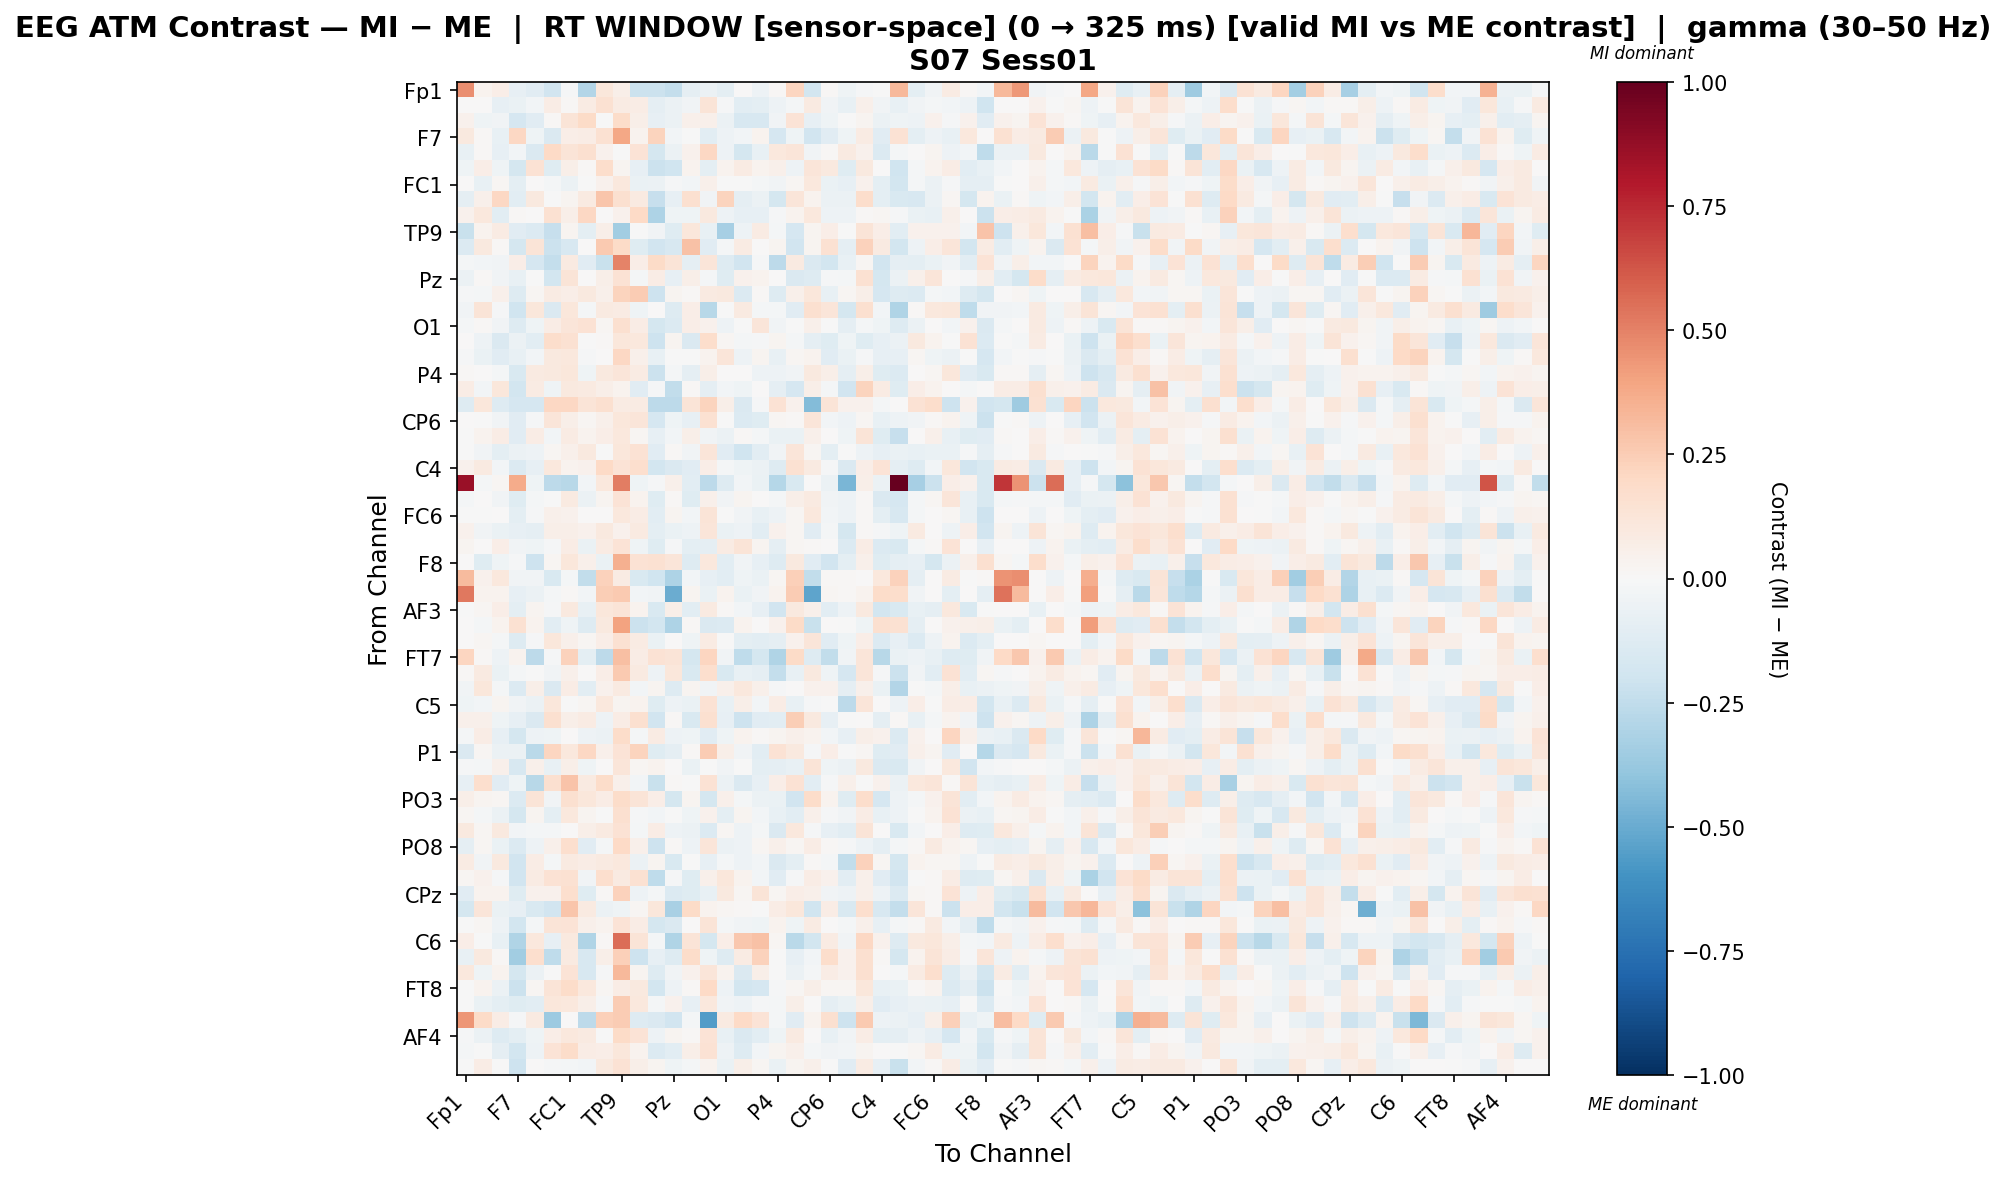

The table this chart was drawn from, first rows:
, Fp1, Fz, F3, F7, FT9, FC5, FC1, C3, T7, TP9, CP5, CP1, Pz, P3, P7, O1, Oz, O2, P4, P8, TP10, CP6, CP2
Fp1, 0.4617, 0.03801, 0.06996, -0.07987, -0.1127, -0.1905, -0.01082, -0.2902, 0.1142, 0.05948, -0.2131, -0.2129, -0.2355, -0.08816, -0.05553, -0.09896, 0.004332, -0.04762, 0.01561, 0.2179, -0.1859, 0.01075, -0.04379
Fz, 0.003748, 0.003105, -0.08572, -0.07011, -0.02828, 0.07198, 0.0101, 0.07874, 0.1555, 0.08185, 0.07351, -0.09218, -0.06002, -0.03413, 0.1252, -0.0107, -0.1063, -0.09475, -0.04901, -0.01575, 0.08881, -0.03688, -0.07275
F3, 0.04299, -0.04081, -0.03699, -0.1668, -0.1156, 0.01038, 0.1309, 0.1922, -0.005668, 0.1842, 0.05738, -0.08375, -0.05952, 0.05381, 0.04863, -0.05888, -0.1639, -0.159, -0.03245, 0.1396, -0.08246, -0.03927, -0.004855
F7, 0.09447, 0.01161, -0.07636, 0.2103, -0.04417, -0.142, 0.06522, 0.07154, 0.1505, 0.3888, 0.03314, 0.224, -0.02627, -0.004299, -0.1055, -0.05154, -0.02903, 0.03143, -0.1686, -0.04379, -0.1907, -0.1153, -0.03956
FT9, -0.07484, 0.01502, -0.08578, -0.02369, -0.1443, 0.1987, 0.1297, 0.1605, 0.04544, -0.003169, 0.135, -0.1782, -0.05562, 0.04138, 0.2048, -0.05233, -0.1724, -0.07393, 0.109, 0.1239, -0.03235, 0.01144, 0.08956
FC5, -0.04442, 0.06351, -0.04386, -0.1794, 0.1441, -0.1218, 0.06035, 0.01181, 0.1726, 0.02426, -0.08451, -0.2172, -0.2023, 0.03784, -0.09653, 0.03524, 0.08384, 0.03469, 0.05155, -0.04718, 0.1201, 0.09572, -0.1232
FC1, 0.0, -0.07703, 0.02304, -0.09535, 0.007789, -0.02066, -0.06058, -0.004432, 0.03999, 0.1092, -0.06979, -0.05534, -0.01391, -0.02596, 0.04989, -0.0045, -0.002176, -0.01741, -0.03132, 0.02188, 0.1051, -0.06284, -0.07927
C3, -0.09292, 0.0477, 0.2099, -0.1056, 0.09566, -0.001876, 0.02448, 0.09255, 0.2772, 0.1636, 0.09295, -0.2284, -0.07937, 0.1584, -0.03846, 0.223, -0.09368, -0.05793, -0.1778, 0.1198, 0.03729, -0.05602, -0.05605
T7, 0.04132, 0.1083, -0.1052, 0.01365, 0.002431, 0.1536, 0.05624, 0.2061, 0.002057, 0.04145, 0.1979, -0.3069, -0.04009, -0.04094, 0.1003, -0.04782, -0.08547, -0.08415, -0.01259, 0.03691, 0.1052, -0.04834, -0.0496
TP9, -0.2191, 0.03606, 0.08022, -0.1117, -0.134, -0.2316, 0.03048, -0.09934, 0.05598, -0.3496, -0.005169, -0.03785, -0.1183, 0.1171, -0.07093, -0.329, -0.04939, 0.07945, -0.01854, -0.1676, 0.0244, 0.06938, -0.007092
CP5, -0.1335, 0.09473, 0.01529, -0.1761, 0.1258, -0.211, -0.1601, 0.006536, 0.2594, 0.189, -0.1195, -0.1883, -0.1591, 0.2964, -0.1103, -0.0183, 0.08404, 0.007456, 0.02889, -0.1921, 0.02614, 0.1556, -0.088
CP1, -0.02185, -0.03099, -0.032, 0.0703, -0.1706, -0.2352, 0.08846, -0.1094, -0.2262, 0.4967, 0.06565, 0.1887, 0.131, -0.09269, 0.1245, -0.1276, -0.1951, -0.00882, -0.2593, 0.09272, -0.1475, -0.1812, -0.0747
Pz, -0.05793, 0.01035, -0.0348, -0.07066, -0.002744, -0.181, 0.1312, 0.007001, 0.05914, 0.1434, -0.01678, 0.07075, -0.08562, 0.05833, -0.02246, -0.1221, 0.04032, 0.03735, 0.004977, -0.1419, -0.1318, -0.01325, -0.01744
P3, -0.01212, -0.02018, 0.04872, -0.1297, 0.02166, 0.08364, 0.06572, 0.09455, 0.04929, 0.2243, 0.255, -0.205, 0.02856, 0.008961, 0.08696, 0.09379, -0.1373, 0.00875, -0.1274, 0.05004, 0.1131, -0.07743, 0.02342
P7, -0.03895, 0.1261, -0.01205, -0.1966, 0.1165, -0.1418, 0.1095, -0.01587, 0.08741, 0.0824, -0.0444, 0.005715, -0.1299, 0.06332, -0.2745, -0.003071, 0.09105, -0.01715, -0.01827, -0.1123, 0.1637, 0.118, -0.179
O1, -0.0213, 0.008943, -0.03525, -0.1299, -0.04, 0.07478, 0.1186, 0.1463, 0.02262, 0.1581, 0.07078, -0.1756, -0.1366, 0.06977, 0.0423, -0.05273, -0.001456, 0.1206, -0.03772, -0.004918, 0.05378, -0.00291, -0.08885
Oz, 0.00771, -0.05339, -0.1462, -0.05697, -0.1083, 0.1795, 0.1534, -0.005741, 0.0149, 0.1147, 0.1081, -0.205, 0.02746, -0.1475, 0.1744, 0.01635, -0.01883, -0.01517, 0.03075, -0.01752, -0.09242, -0.1192, -0.04244
O2, -0.01548, -0.06652, -0.1168, -0.07599, -0.02618, 0.0969, 0.1078, -0.01506, 0.006276, 0.2067, 0.05001, -0.07294, -0.005108, -0.004954, 0.03141, 0.1206, -0.04867, 0.02495, -0.07274, 0.01858, 0.03827, -0.1103, -0.06433
P4, 0.009206, 0.00209, -0.01653, -0.1526, 0.08709, 0.1006, 0.1157, -0.04072, 0.09843, 0.1177, 0.08315, -0.2124, -0.02017, -0.09284, 0.05477, 0.007365, 0.003729, -0.05029, -0.04766, -0.03708, 0.09607, 0.05858, -0.09124
P8, 0.07463, -0.03092, 0.1133, -0.1812, 0.07966, -0.04627, 0.09991, 0.08969, 0.06204, 0.03146, -0.1107, -0.01229, -0.2432, 0.009883, -0.09083, -0.03008, -0.03985, 0.003233, -0.08997, -0.1685, 0.05573, -0.01663, -0.1883
TP10, -0.1271, 0.1108, -0.1302, -0.1714, -0.1659, 0.2046, 0.2101, 0.1266, 0.1614, 0.08578, 0.08513, -0.2605, -0.2656, 0.1295, 0.2195, 0.05683, -0.147, -0.01521, 0.1457, 0.04146, -0.4339, 0.1261, 0.04187
CP6, 0.001339, -0.002398, -0.03362, -0.111, -0.01092, 0.1225, 0.05736, 0.02034, 0.04846, 0.1166, 0.1186, -0.1667, -0.04306, -0.08082, 0.1504, -8.120052748299756e-05, -0.1393, -0.1191, 0.01914, 0.0147, 0.122, -0.02694, -0.04832
CP2, -0.001956, 0.03155, 0.07788, -0.1132, 0.07155, -0.02859, 0.0823, 0.03151, 0.06265, 0.108, 0.01834, -0.08405, -0.02631, 0.05511, -0.0343, -0.05884, 0.01207, -0.02343, -0.07005, -0.06748, 0.04992, 0.006772, -0.04182
Cz, -0.007077, -0.03541, -0.09618, -0.06025, -0.04731, 0.02182, 0.0516, 0.09616, -0.006846, 0.1168, 0.1433, -0.1124, 0.008852, -0.03142, 0.1207, -0.1161, -0.1962, -0.1024, -0.03304, 0.1236, 0.01913, -0.09461, -0.006894
C4, 0.04279, 0.09017, -0.02521, -0.1405, -0.08388, 0.1017, 0.0318, 0.04094, 0.2021, 0.1404, 0.1671, -0.1835, -0.1472, -0.1118, 0.06989, -0.01883, -0.0425, -0.05789, -0.1319, 0.1521, 0.09286, -0.007826, -0.1417
T8, 0.867, -0.01853, 0.02262, 0.3697, -0.04007, -0.2604, -0.2783, -0.03013, 0.1082, 0.511, -0.04655, -0.0119, 0.05417, -0.1044, -0.2591, -0.1276, -0.02392, -0.06502, -0.2814, -0.1491, 0.0, -0.05588, -0.4551
FT10, -0.02028, 0.0005863, -0.0389, -0.1196, -0.02138, -0.001861, 0.09258, -0.05751, 0.02984, 0.1371, 0.03232, -0.121, 0.009064, -0.1215, 0.0536, -0.03847, 0.02449, 0.0009769, -0.02329, 0.06032, 0.09126, -0.03855, -0.04915
FC6, -0.005882, -0.0005738, 0.006886, -0.09702, -0.0088, 0.05215, 0.04193, 0.00387, 0.002933, 0.1067, 0.07304, -0.1091, 0.02983, -0.02498, 0.1268, -0.001594, -0.03785, -0.07481, -0.04739, 0.02287, 0.1067, -0.02345, -0.05421
FC2, 0.04211, -0.03238, -0.06444, -0.08546, -0.08669, 0.05768, 0.05673, 0.04288, 0.09407, 0.04247, 0.09318, -0.09924, -0.06706, -0.05208, 0.1195, -0.06488, -0.05347, -0.1023, 0.04547, 0.02048, -0.1095, -0.02034, -0.1759
F4, 0.03062, 0.005899, 0.06408, -0.0384, -0.0428, -0.008586, 0.0768, -0.06824, 0.08268, 0.136, -0.03996, -0.118, -0.0101, -0.0944, -0.09256, 0.07917, 0.1293, 0.03123, -0.09062, 0.02148, 0.009523, 0.0008829, -0.1367
F8, 0.004155, -0.1222, -0.04013, -0.0137, -0.2078, 0.01828, 0.1144, 0.0515, -0.06887, 0.3577, 0.1415, 0.1512, 0.1189, -0.1282, 0.1033, -0.1041, -0.03281, -0.08507, -0.1258, 0.09671, -0.111, -0.194, -0.09747
Fp2, 0.3166, 0.04544, 0.1043, -0.03195, -0.03422, -0.1485, -0.02233, -0.2431, 0.2301, 0.08105, -0.1504, -0.1999, -0.3055, -0.02412, -0.07931, -0.103, -0.04432, -0.06946, 0.01651, 0.2417, -0.2453, 0.009417, 0.01039
AF7, 0.5287, 0.0359, 0.03293, -0.08325, -0.05874, -0.02073, 0.01098, -0.02592, 0.2444, 0.2601, -0.02566, -0.0358, -0.4929, 0.02822, -0.06725, 0.03215, -0.06299, -0.03526, 0.03726, 0.2524, -0.5287, 0.01961, 0.01197
AF3, -0.00606, 0.02335, 0.06406, -0.09792, 0.02452, -0.01172, 0.1008, -0.07409, 0.1097, 0.1284, 0.03344, -0.1549, 0.06056, -0.1045, 0.09155, 0.01517, -0.02384, -0.08128, -0.1906, 0.09839, 0.05427, -0.1046, -0.04908
AFz, 0.004455, -0.01702, 0.03705, 0.1521, 0.03389, -0.1027, -0.04346, -0.1264, 0.1007, 0.3996, -0.2147, -0.1844, -0.3047, 0.008856, -0.1442, -0.1345, 0.03608, 0.001459, 0.04313, 0.1913, -0.2216, 0.0, -0.0007129
F1, 0.0, 0.02315, -0.02168, -0.1301, -0.01167, 0.1114, 0.05349, 0.01883, 0.06717, 0.1496, 0.08129, -0.06401, 0.004753, -0.0451, 0.0848, -0.007414, -0.09546, -0.1062, -0.09063, 0.03996, 0.1179, -0.117, -0.04477
FT7, 0.2112, 0.008452, -0.04812, 0.03638, -0.264, -0.01299, 0.2291, -0.09423, -0.2623, 0.3013, 0.07064, 0.1439, 0.1307, -0.1774, 0.2177, -0.03788, -0.2526, -0.1779, -0.2988, 0.1942, -0.1324, -0.2497, -0.0342
FC3, 0.01483, 0.09163, -0.06537, -0.02106, -0.002595, -0.03722, 0.05455, 0.004066, 0.06642, 0.2632, 0.08898, -0.05255, 0.1152, -0.1523, 0.1682, -0.1529, -0.07767, -0.09014, -0.2398, -0.07313, 0.09918, -0.04608, -0.1674
C1, -0.03414, 0.116, -0.01744, -0.1332, 0.05654, -0.1468, 0.07089, -0.1036, 0.04256, 0.09181, -0.02404, 0.02898, -0.1307, 0.02589, -0.03204, 0.04814, 0.1084, 0.04953, -0.01065, 0.005532, 0.04141, 0.045, -0.09071
C5, -0.04544, -0.02929, 0.03061, -0.03282, -0.0623, 0.1123, -0.001909, 0.02248, 0.1075, 0.02407, 0.03317, -0.1226, -0.05063, -0.06709, 0.1468, -0.07373, 0.05786, -0.0299, 0.07244, -0.07114, -0.0112, -0.001898, -0.2611
TP7, 0.05454, 0.04702, -0.04595, -0.07818, -0.1448, 0.1583, 0.05805, 0.07885, -0.05293, 0.07622, 0.1572, -0.1895, 0.008716, -0.1536, 0.1565, -0.07882, -0.2034, -0.114, -0.1031, 0.2475, 0.09469, -0.0813, -0.005445
CP3, -0.01864, 0.07236, -0.08178, -0.1788, -0.05213, -0.04038, 0.001715, -0.05446, -0.05944, 0.1816, -0.01712, 0.07893, -0.0543, -0.04045, -0.1117, -0.03926, 0.03304, 0.01426, 0.03021, 0.04714, 0.03625, -0.02985, -0.08372
P1, -0.1409, 0.01943, -0.05913, -0.06091, -0.2661, 0.2138, 0.1059, 0.2055, 0.05171, 0.1354, 0.2262, -0.1186, -0.08973, 0.01063, 0.2509, 0.06248, -0.03611, -0.1033, 0.1414, 0.09671, -0.01034, 0.06432, -0.004798
P5, -0.01432, -0.02218, 0.05415, -0.162, 0.05152, -0.07633, 0.05548, -0.0422, 0.004405, 0.1191, 0.01781, 0.03249, 0.006858, -0.06795, -0.004427, -0.03598, -0.004959, -0.09769, -0.09201, -0.07136, 0.1276, -0.03991, -0.06071
PO7, -0.08347, 0.1661, -0.1145, -0.04458, -0.2761, 0.1614, 0.2842, 0.08924, 0.1853, 0.04785, -0.02781, -0.2254, 0.01467, -0.003015, 0.1419, -0.06107, -0.1428, -0.08326, 0.06874, 0.1471, -0.1051, -0.01247, 0.04718
PO3, 0.06176, 0.03035, 0.01965, -0.1362, 0.1305, -0.03254, 0.1564, 0.1135, 0.07355, 0.1869, 0.1266, 0.06562, -0.1756, 0.02417, -0.1726, 0.05282, -0.01798, -0.05995, -0.06467, -0.1887, 0.1863, 0.0382, -0.1236
POz, 0.02133, -0.02162, -0.05991, -0.1767, 0.0266, -0.09601, 0.1035, 0.02857, -0.006732, 0.1579, -0.0126, -0.02963, -0.006911, -0.04623, 0.04243, -0.0959, 0.02522, -0.0237, -0.07427, -0.1018, 0.05399, -0.008023, -0.03429
PO4, 0.09833, 0.02003, 0.09962, -0.02755, -0.01572, -0.02052, 0.001039, 0.05578, 0.0914, 0.1443, -0.01929, 0.0755, -0.04838, -0.06195, -0.137, 0.02014, -0.05229, -0.02326, -0.1479, 0.103, -0.00833, -0.08079, -0.1025
PO8, -0.08687, 0.01741, -0.06831, -0.1343, -0.04999, 0.05183, 0.1661, -0.1111, -0.01644, 0.2018, 0.04846, -0.2065, 0.008086, -0.05308, 0.1237, -0.05631, -0.04781, 0.02025, 0.05267, 0.01744, 0.0733, 0.008209, -0.00871
P6, 0.08376, -0.03771, 0.09492, -0.1898, 0.07527, -0.01853, 0.08953, 0.07262, 0.08799, 0.1037, -0.05555, 0.03003, -0.1507, -0.003286, -0.08363, -0.01768, -0.05073, -0.02905, -0.1482, -0.09402, 0.008182, -0.02216, -0.2497
P2, 0.02141, 0.04027, -0.01067, -0.1928, 0.0856, 0.1471, 0.1539, -0.03626, 0.1663, 0.09066, 0.1525, -0.2556, -0.01431, -0.1177, 0.05448, 0.1124, 0.03279, -0.02835, -0.1118, -0.008614, 0.07141, 0.0465, -0.1082
CPz, -0.1168, 0.03292, 0.03673, -0.1212, 0.0423, 0.04149, 0.1668, -0.124, 0.01094, 0.2338, -0.04979, -0.01909, -0.136, -0.118, -0.07648, 0.09637, 0.01595, 0.1268, 0.02209, 0.0631, 0.05193, -0.03702, -0.04825
CP4, -0.175, 0.1201, -0.06819, -0.08386, -0.151, -0.1949, 0.2759, 0.08968, -0.05907, -0.04006, 0.01892, 0.1141, -0.3271, 0.1884, 0.03888, 0.019, 0.0111, -0.007811, 0.07114, 0.1127, -0.2018, 0.07538, -0.1527
TP8, -0.002345, 0.02033, -0.05069, -0.1857, -0.01898, 0.1278, 0.1341, 0.05241, 0.03622, 0.1354, 0.07779, -0.1788, -0.1426, 0.002849, 0.1322, -0.01579, -0.03285, -0.04606, 0.03388, -0.04098, 0.08132, 0.006863, -0.02147
C6, 0.06269, -0.003828, -0.07799, -0.3019, 0.1066, -0.07987, 0.09838, -0.3025, 0.01196, 0.5549, 0.1267, -0.02053, -0.3006, 0.1325, -0.1743, 0.06764, 0.2692, 0.292, 0.02003, -0.267, -0.1827, 0.08557, -0.03144
C2, -0.07032, 0.1005, 0.008637, -0.3515, 0.1642, -0.2527, 0.08902, -0.1571, 0.05583, 0.2403, -0.2051, -0.07893, -0.1252, 0.1862, -0.0421, -0.1322, 0.07883, 0.2282, -0.002339, -0.07853, -0.02423, 0.1788, 0.04276
FC4, 0.1073, -0.0418, 0.037, -0.177, -0.06028, -0.00124, 0.138, -0.1586, -0.01161, 0.3263, 0.02366, -0.1262, -0.03358, 0.03932, 0.1202, 0.03492, -0.1467, 0.06025, -0.002368, -0.05739, -0.02291, 0.07605, 0.04321
FT8, -0.0008231, 0.03704, -0.0615, -0.2115, 0.02158, 0.1258, 0.1803, 0.1047, 0.02338, 0.07556, 0.09515, -0.1852, -0.05312, 0.01128, 0.2006, -0.04769, -0.1872, -0.1666, -0.01551, 0.01653, 0.05548, 0.02338, 0.02333
F6, -0.007047, -0.06298, -0.09829, -0.1188, -0.1054, 0.1116, 0.1016, 0.06243, -0.01501, 0.2526, 0.1068, -0.01714, 0.04163, -0.08142, 0.1044, -0.03277, -0.0512, -0.0149, -0.02172, 0.05631, 0.002658, -0.08972, -0.06707
AF8, 0.4394, 0.1944, 0.0762, -0.008288, 0.0881, -0.3632, 0.00177, -0.259, 0.2368, 0.2577, -0.1316, -0.1433, -0.1897, -0.02209, -0.559, 0.08764, 0.1963, 0.1387, -0.02111, -0.1148, 0.03401, 0.1621, -0.2085
... 3 more rows
